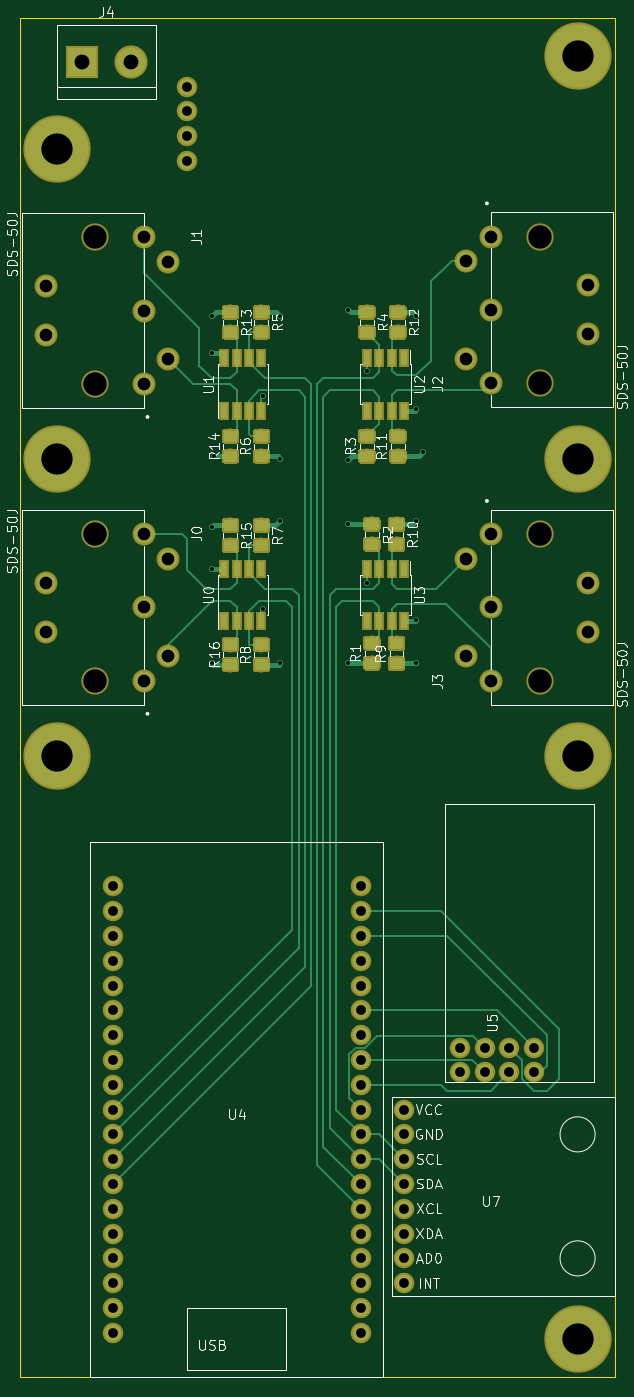
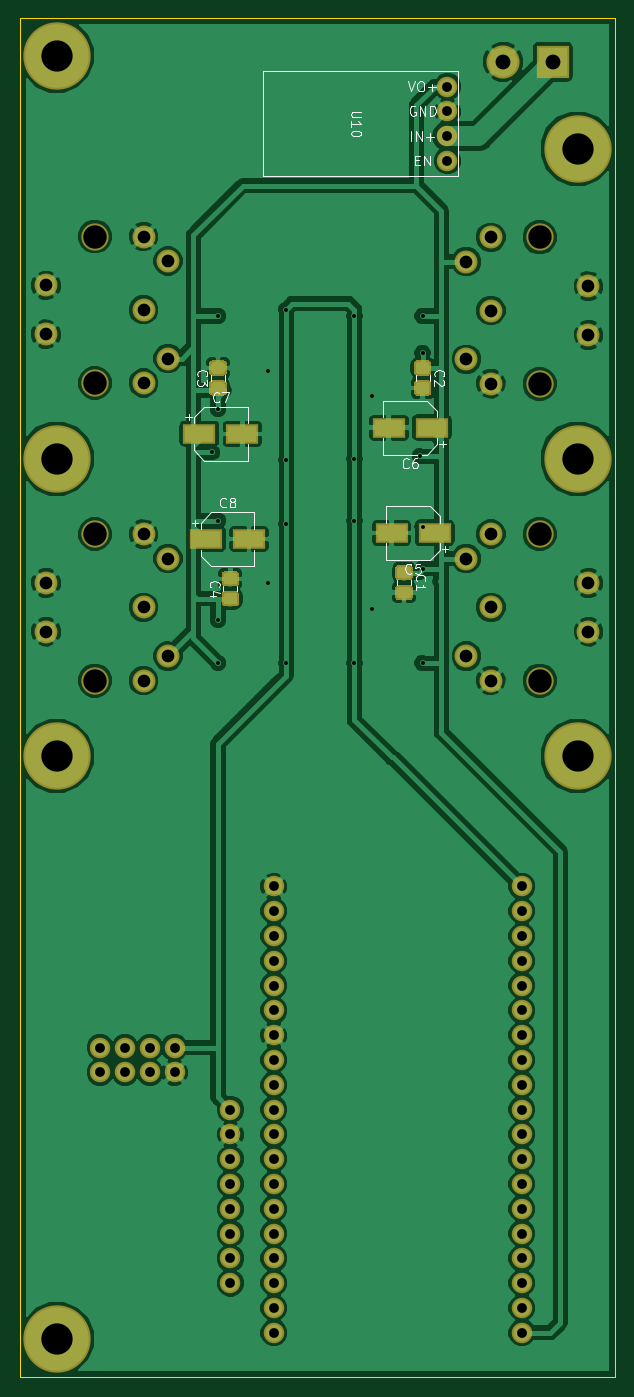
Circuit board: 9 layer files. Board 61.0 x 139.2 mm.
- bottom_copper: new-joy-board-B.Cu.gbr (168851 bytes)
- bottom_mask: new-joy-board-B.Mask.gbr (18427 bytes)
- bottom_silk: new-joy-board-B.SilkS.gbr (12112 bytes)
- outline: new-joy-board-Edge.Cuts.gbr (734 bytes)
- top_copper: new-joy-board-F.Cu.gbr (81648 bytes)
- top_mask: new-joy-board-F.Mask.gbr (62170 bytes)
- top_silk: new-joy-board-F.SilkS.gbr (42324 bytes)
- drill: new-joy-board-NPTH.drl (298 bytes)
- drill: new-joy-board-PTH.drl (2108 bytes)

=== bottom_copper: new-joy-board-B.Cu.gbr (168851 bytes, source omitted) ===
=== bottom_mask: new-joy-board-B.Mask.gbr (18427 bytes, source omitted) ===
=== bottom_silk: new-joy-board-B.SilkS.gbr (12112 bytes, source omitted) ===
=== outline: new-joy-board-Edge.Cuts.gbr ===
G04 #@! TF.GenerationSoftware,KiCad,Pcbnew,5.0.0-fee4fd1~66~ubuntu18.04.1*
G04 #@! TF.CreationDate,2018-09-30T19:23:13+02:00*
G04 #@! TF.ProjectId,new-joy-board,6E65772D6A6F792D626F6172642E6B69,rev?*
G04 #@! TF.SameCoordinates,Original*
G04 #@! TF.FileFunction,Profile,NP*
%FSLAX46Y46*%
G04 Gerber Fmt 4.6, Leading zero omitted, Abs format (unit mm)*
G04 Created by KiCad (PCBNEW 5.0.0-fee4fd1~66~ubuntu18.04.1) date Sun Sep 30 19:23:13 2018*
%MOMM*%
%LPD*%
G01*
G04 APERTURE LIST*
%ADD10C,0.150000*%
G04 APERTURE END LIST*
D10*
X137160000Y-156972000D02*
X137160000Y-17780000D01*
X76200000Y-156972000D02*
X137160000Y-156972000D01*
X76200000Y-17780000D02*
X76200000Y-156972000D01*
X137160000Y-17780000D02*
X76200000Y-17780000D01*
M02*

=== top_copper: new-joy-board-F.Cu.gbr (81648 bytes, source omitted) ===
=== top_mask: new-joy-board-F.Mask.gbr (62170 bytes, source omitted) ===
=== top_silk: new-joy-board-F.SilkS.gbr (42324 bytes, source omitted) ===
=== drill: new-joy-board-NPTH.drl ===
M48
;DRILL file {KiCad 5.0.0-fee4fd1~66~ubuntu18.04.1} date Sun Sep 30 19:23:10 2018
;FORMAT={-:-/ absolute / metric / decimal}
FMAT,2
METRIC,TZ
T1C2.400
%
G90
G05
M71
T1
X129.46Y-70.605
X129.46Y-85.605
X83.9Y-40.205
X83.9Y-55.205
X83.9Y-70.605
X83.9Y-85.605
X129.46Y-40.125
X129.46Y-55.125
T0
M30

=== drill: new-joy-board-PTH.drl ===
M48
;DRILL file {KiCad 5.0.0-fee4fd1~66~ubuntu18.04.1} date Sun Sep 30 19:23:10 2018
;FORMAT={-:-/ absolute / metric / decimal}
FMAT,2
METRIC,TZ
T1C0.400
T2C1.000
T3C1.300
T4C1.520
T5C3.200
%
G90
G05
M71
T1
X95.885Y-48.26
X95.885Y-52.07
X95.885Y-69.85
X95.885Y-74.135
X95.885Y-83.82
X96.13Y-62.62
X101.092Y-56.505
X101.092Y-78.232
X102.87Y-48.26
X102.87Y-62.865
X102.87Y-69.215
X102.87Y-83.82
X109.855Y-47.625
X109.855Y-62.992
X109.855Y-69.596
X109.855Y-83.82
X111.76Y-53.848
X111.76Y-75.575
X116.84Y-48.26
X116.84Y-57.785
X116.84Y-69.215
X116.84Y-79.375
X116.84Y-83.82
X117.475Y-62.23
T2
X115.57Y-129.54
X115.57Y-132.08
X115.57Y-134.62
X115.57Y-137.16
X115.57Y-139.7
X115.57Y-142.24
X115.57Y-144.78
X115.57Y-147.32
X93.345Y-24.765
X93.345Y-27.305
X93.345Y-29.845
X93.345Y-32.385
X85.725Y-106.68
X85.725Y-109.22
X85.725Y-111.76
X85.725Y-114.3
X85.725Y-116.84
X85.725Y-119.38
X85.725Y-121.92
X85.725Y-124.46
X85.725Y-127.
X85.725Y-129.54
X85.725Y-132.08
X85.725Y-134.62
X85.725Y-137.16
X85.725Y-139.7
X85.725Y-142.24
X85.725Y-144.78
X85.725Y-147.32
X85.725Y-149.86
X85.725Y-152.4
X111.125Y-106.68
X111.125Y-109.22
X111.125Y-111.76
X111.125Y-114.3
X111.125Y-116.84
X111.125Y-119.38
X111.125Y-121.92
X111.125Y-124.46
X111.125Y-127.
X111.125Y-129.54
X111.125Y-132.08
X111.125Y-134.62
X111.125Y-137.16
X111.125Y-139.7
X111.125Y-142.24
X111.125Y-144.78
X111.125Y-147.32
X111.125Y-149.86
X111.125Y-152.4
X121.285Y-123.19
X121.285Y-125.73
X123.825Y-123.19
X123.825Y-125.73
X126.365Y-123.19
X126.365Y-125.73
X128.905Y-123.19
X128.905Y-125.73
T3
X121.96Y-73.105
X121.96Y-83.105
X124.46Y-70.605
X124.46Y-78.105
X124.46Y-85.605
X134.46Y-75.605
X134.46Y-80.605
X78.9Y-45.205
X78.9Y-50.205
X88.9Y-40.205
X88.9Y-47.705
X88.9Y-55.205
X91.4Y-42.705
X91.4Y-52.705
X78.9Y-75.605
X78.9Y-80.605
X88.9Y-70.605
X88.9Y-78.105
X88.9Y-85.605
X91.4Y-73.105
X91.4Y-83.105
X121.96Y-42.625
X121.96Y-52.625
X124.46Y-40.125
X124.46Y-47.625
X124.46Y-55.125
X134.46Y-45.125
X134.46Y-50.125
T4
X82.55Y-22.225
X87.63Y-22.225
T5
X133.35Y-153.035
X80.01Y-93.345
X80.01Y-62.865
X80.01Y-31.115
X133.35Y-62.865
X133.35Y-93.345
X133.35Y-21.59
T0
M30

